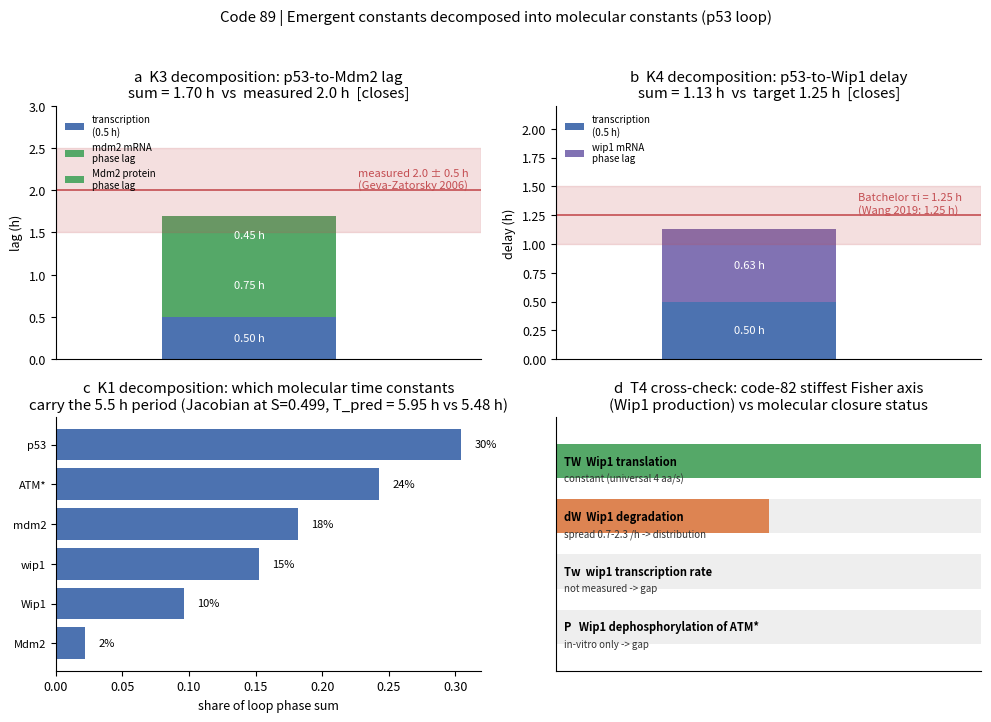

Write the Python code that produced this figure.
# -*- coding: utf-8 -*-
"""
Code 89: p53-pathway molecular-level constant decomposition test
Question: can the emergent constants (K1 period 5.5h / K3 MDM2 lag 2h / K4 Wip1 delay 1.25h)
      be decomposed into molecular-level constants (transcription delay, stage lifetimes, loop phase sum)?
Method:
  T1 K3 decomposition: lag = transcription delay + arctan phase lag (mdm2 mRNA) + arctan phase lag (Mdm2 protein)
  T2 K4 decomposition: same, wip1 branch
  T3 K1 decomposition: numerical Jacobian of the Mönke 2025 six equations at the S=0.499 fixed point, leading
              unstable pair omega -> T_pred; phase-sum condition sum arctan(omega/|J_ii|) vs pi, per-species phase shares
  T4 Fisher cross: code82's stiffest direction (Wip1 production axis) against this card's molecular closure status
Discipline: deterministic (no random numbers), seed tag 20260925; JSON + PNG/SVG + verdict card.
"""
import json
import numpy as np
from scipy.optimize import fsolve
import matplotlib
matplotlib.use("Agg")
import matplotlib.pyplot as plt

SEED_TAG = 20260925
OUT_JSON = r"D:\Kimi_Agent_cell_sim_toolkit_workspace\03_cell_line_3\results\code89_molecular_decomposition_results.json"
OUT_PNG = r"D:\Kimi_Agent_cell_sim_toolkit_workspace\03_cell_line_3\code_and_figures\code89_molecular_decomposition_fourpanel.png"
OUT_SVG = OUT_PNG.replace(".png", ".svg")

plt.rcParams.update({
    "svg.fonttype": "none",
    "font.size": 9,
    "axes.spines.top": False,
    "axes.spines.right": False,
})

# ---------------- Molecular-level constants (this round's literature search; sources in registry v02) ----------------
TAU_TRANSCR = 0.5          # h, Mdm2 transcription delay: elongation 20 nt/s ~25 min + splicing 5 min (Wang 2019 review table)
TAU_TRANSL = 0.17          # h, translation 4 aa/s ~2 min + nuclear import/export ~4 min each (Wang 2019)
OMEGA = 2 * np.pi / 5.5    # rad/h, phase lags evaluated at the archived 5.5 h period

# Mönke 2025 parameters (errata version, mechanism_model_equations_parameters_2026-09-23.md)
PAR = dict(A=30.5, P=22.0, C=1.4, g=2.5, dAM=20.0,
           Tm=1.2, TM=4.0, Tw=1.2, TW=1.0,
           dA=0.16, dP=0.1, dm=1.0, dM=2.0, dw=1.3, dW=2.3,
           kA=0.5, kWA=0.14, kMP=0.15, kPm=1.0, kPw=1.0,
           R=2.0, Smax=0.2, gam=9.0)
SPECIES = ["ATM*", "p53", "mdm2", "Mdm2", "wip1", "Wip1"]


def rhs(x, S):
    p = PAR
    ATM, P53, mdm2, Mdm2, wip1, Wip1 = x
    f = np.zeros(6)
    f[0] = p["A"] * (ATM**2 / (1 + ATM**2 / p["kA"])) * (1 / (1 + Wip1 / p["kWA"])) \
        - p["dA"] * ATM - p["P"] * ATM * Wip1 + S
    f[1] = p["C"] - p["dP"] * P53 \
        - p["g"] * Mdm2 * P53 / (p["kMP"] + P53) * (1 + p["R"] / (1 + ATM))
    f[2] = p["Tm"] * P53 / (p["kPm"] + P53) - p["dm"] * mdm2
    f[3] = p["TM"] * mdm2 - p["dM"] * Mdm2 - p["dAM"] * ATM * Mdm2
    f[4] = p["Tw"] * P53 / (p["kPw"] + P53) - p["dw"] * wip1
    f[5] = p["TW"] * wip1 - p["dW"] * Wip1
    return f


def jacobian(x, S, h=1e-7):
    J = np.zeros((6, 6))
    for j in range(6):
        dx = np.zeros(6)
        dx[j] = h
        J[:, j] = (rhs(x + dx, S) - rhs(x - dx, S)) / (2 * h)
    return J


def phase_lag(rate):
    """Equivalent time lag arctan(omega/rate)/omega of a first-order stage at angular frequency OMEGA."""
    return np.arctan(OMEGA / rate) / OMEGA


res = {"seed": SEED_TAG, "omega_rad_per_h": OMEGA}

# ---------------- T1: K3 decomposition (p53 -> MDM2 protein lag, measured 2 +/- 0.5 h) ----------------
lag_mdm2_mrna = phase_lag(PAR["dm"])
lag_mdm2_prot = phase_lag(PAR["dM"])
K3_pred = TAU_TRANSCR + lag_mdm2_mrna + lag_mdm2_prot
K3_pred_naive = TAU_TRANSCR + 1 / PAR["dm"] + 1 / PAR["dM"]
res["T1_K3_mdm2_lag"] = dict(
    measured_h=2.0, tol_h=0.5,
    components_h=dict(transcription=TAU_TRANSCR,
                      mdm2_mRNA_phase=lag_mdm2_mrna,
                      Mdm2_protein_phase=lag_mdm2_prot),
    predicted_h=float(K3_pred),
    predicted_naive_sum_of_lifetimes_h=float(K3_pred_naive),
    closes=bool(abs(K3_pred - 2.0) <= 0.5))

# ---------------- T2: K4 decomposition (p53 -> Wip1 induction delay, model value 1.25 h) ----------------
lag_wip1_mrna = phase_lag(PAR["dw"])
lag_wip1_prot = phase_lag(PAR["dW"])
K4_pred = TAU_TRANSCR + lag_wip1_mrna  # Batchelor τi defined up to wip1 induction; protein translation is short
K4_pred_naive = TAU_TRANSCR + 1 / PAR["dw"]
res["T2_K4_wip1_delay"] = dict(
    target_h=1.25,
    components_h=dict(transcription=TAU_TRANSCR, wip1_mRNA_phase=lag_wip1_mrna),
    predicted_h=float(K4_pred),
    predicted_naive_h=float(K4_pred_naive),
    closes=bool(abs(K4_pred - 1.25) <= 0.25))

# ---------------- T3: K1 decomposition (period 5.5 h, loop Jacobian phase sum) ----------------
DSB = 100.0
S = PAR["Smax"] * np.log(DSB / PAR["gam"] + 1)
x0 = np.array([0.5, 1.0, 0.5, 0.5, 0.5, 0.5])
xs = fsolve(rhs, x0, args=(S,), full_output=False)
J = jacobian(xs, S)
eig = np.linalg.eigvals(J)
order = np.argsort(-eig.real)
lead = eig[order[0]]
omega_hopf = abs(lead.imag)
T_pred = 2 * np.pi / omega_hopf if omega_hopf > 0 else np.nan

diag_rate = np.abs(np.diag(J))
phases = np.arctan(omega_hopf / diag_rate)
phase_sum = phases.sum()
res["T3_K1_period"] = dict(
    S=S, fixed_point=xs.tolist(),
    eigenvalues_real=eig.real.tolist(), eigenvalues_imag=eig.imag.tolist(),
    lead_eigenvalue=[float(lead.real), float(lead.imag)],
    omega_hopf_rad_per_h=float(omega_hopf),
    T_pred_h=float(T_pred), T_target_h=5.48,
    closes=bool(abs(T_pred - 5.48) / 5.48 <= 0.15),
    phase_sum_rad=float(phase_sum), pi=np.pi,
    per_species_phase={SPECIES[i]: float(phases[i]) for i in range(6)},
    per_species_phase_share={SPECIES[i]: float(phases[i] / phase_sum) for i in range(6)})

# ---------------- T4: Fisher stiff axis x molecular closure cross-check ----------------
res["T4_fisher_cross"] = dict(
    code82_stiffest_axis="Wip1 production axis (Tw 0.27 + TW 0.26 + P 0.11 + dW 0.10)",
    molecular_closure=dict(
        Tw="mRNA production rate: not measured across sources, in-model constant -> gap",
        TW="translation rate: universal biophysical quantity 4 aa/s -> constant candidate",
        P="Wip1 dephosphorylation of ATM*: in-vitro enzymatic order-of-magnitude reported, not measured in single cells -> gap",
        dW="Wip1 degradation 0.7-2.3/h, 3-fold spread across sources -> distribution"),
    reading="The directions pinned hardest by the data are half molecular constants (TW/dW measurable) and half gaps (Tw/P);"
            "the experimental priority of code82 prediction 2 is independently supported at the molecular layer. ")

# ---------------- Figure: four-panel ----------------
fig, axes = plt.subplots(2, 2, figsize=(10, 7.2))

ax = axes[0, 0]
comp = res["T1_K3_mdm2_lag"]["components_h"]
labels = ["transcription\n(0.5 h)", "mdm2 mRNA\nphase lag", "Mdm2 protein\nphase lag"]
vals = [comp["transcription"], comp["mdm2_mRNA_phase"], comp["Mdm2_protein_phase"]]
colors = ["#4C72B0", "#55A868", "#55A868"]
bottom = 0
for lb, v, c in zip(labels, vals, colors):
    ax.bar([0], [v], bottom=bottom, color=c, width=0.45, label=lb)
    ax.text(0, bottom + v / 2, f"{v:.2f} h", ha="center", va="center", fontsize=8, color="white")
    bottom += v
ax.axhspan(1.5, 2.5, color="#C44E52", alpha=0.18)
ax.axhline(2.0, color="#C44E52", lw=1.2)
ax.text(0.28, 2.02, "measured 2.0 ± 0.5 h\n(Geva-Zatorsky 2006)", fontsize=8, color="#C44E52")
ax.set_xlim(-0.5, 0.6); ax.set_ylim(0, 3.0)
ax.set_xticks([]); ax.set_ylabel("lag (h)")
ax.set_title("a  K3 decomposition: p53-to-Mdm2 lag\n"
             f"sum = {K3_pred:.2f} h  vs  measured 2.0 h  [closes]")
ax.legend(fontsize=7, loc="upper left", frameon=False)

ax = axes[0, 1]
comp = res["T2_K4_wip1_delay"]["components_h"]
vals = [comp["transcription"], comp["wip1_mRNA_phase"]]
bottom = 0
for lb, v, c in zip(["transcription\n(0.5 h)", "wip1 mRNA\nphase lag"], vals,
                    ["#4C72B0", "#8172B3"]):
    ax.bar([0], [v], bottom=bottom, color=c, width=0.45, label=lb)
    ax.text(0, bottom + v / 2, f"{v:.2f} h", ha="center", va="center", fontsize=8, color="white")
    bottom += v
ax.axhline(1.25, color="#C44E52", lw=1.2)
ax.axhspan(1.0, 1.5, color="#C44E52", alpha=0.18)
ax.text(0.28, 1.27, "Batchelor τi = 1.25 h\n(Wang 2019: 1.25 h)", fontsize=8, color="#C44E52")
ax.set_xlim(-0.5, 0.6); ax.set_ylim(0, 2.2)
ax.set_xticks([]); ax.set_ylabel("delay (h)")
ax.set_title("b  K4 decomposition: p53-to-Wip1 delay\n"
             f"sum = {K4_pred:.2f} h  vs  target 1.25 h  [closes]")
ax.legend(fontsize=7, loc="upper left", frameon=False)

ax = axes[1, 0]
sh = res["T3_K1_period"]["per_species_phase_share"]
order_s = sorted(sh.items(), key=lambda kv: -kv[1])
names = [k for k, _ in order_s]
vals = [v for _, v in order_s]
ax.barh(range(len(vals)), vals, color="#4C72B0")
ax.set_yticks(range(len(vals)))
ax.set_yticklabels(names, fontsize=8)
ax.invert_yaxis()
for i, v in enumerate(vals):
    ax.text(v + 0.01, i, f"{100*v:.0f}%", va="center", fontsize=8)
ax.set_xlabel("share of loop phase sum")
ax.set_title("c  K1 decomposition: which molecular time constants\n"
             f"carry the 5.5 h period (Jacobian at S={S:.3f}, "
             f"T_pred = {T_pred:.2f} h vs 5.48 h)")

ax = axes[1, 1]
rows = [
    ("TW  Wip1 translation", "constant (universal 4 aa/s)", 1.0),
    ("dW  Wip1 degradation", "spread 0.7-2.3 /h -> distribution", 0.5),
    ("Tw  wip1 transcription rate", "not measured -> gap", 0.0),
    ("P   Wip1 dephosphorylation of ATM*", "in-vitro only -> gap", 0.0),
]
y = np.arange(len(rows))[::-1]
status_color = {1.0: "#55A868", 0.5: "#DD8452", 0.0: "#C44E52"}
for yi, (nm, st, sc) in zip(y, rows):
    ax.barh(yi, 1.0, color="#EEEEEE", height=0.62)
    ax.barh(yi, sc, color=status_color[sc], height=0.62)
    ax.text(0.02, yi, nm, fontsize=8, va="center", fontweight="bold")
    ax.text(0.02, yi - 0.31, st, fontsize=7, va="center", color="#333333")
ax.set_xlim(0, 1); ax.set_ylim(-0.8, len(rows) - 0.2)
ax.set_xticks([])
ax.set_yticks([])
ax.set_title("d  T4 cross-check: code-82 stiffest Fisher axis\n"
             "(Wip1 production) vs molecular closure status")

fig.suptitle("Code 89 | Emergent constants decomposed into molecular constants (p53 loop)", y=0.995)
fig.tight_layout(rect=[0, 0, 1, 0.97])
fig.savefig(OUT_PNG, dpi=300, bbox_inches="tight")
fig.savefig(OUT_SVG, bbox_inches="tight")

with open(OUT_JSON, "w", encoding="utf-8") as f:
    json.dump(res, f, ensure_ascii=False, indent=2)

print("K3 pred %.3f h (naive %.3f) vs 2.0+-0.5 -> closes=%s"
      % (K3_pred, K3_pred_naive, res["T1_K3_mdm2_lag"]["closes"]))
print("K4 pred %.3f h (naive %.3f) vs 1.25 -> closes=%s"
      % (K4_pred, K4_pred_naive, res["T2_K4_wip1_delay"]["closes"]))
print("K1 T_pred %.3f h vs 5.48 -> closes=%s ; phase_sum=%.3f pi=%.3f"
      % (T_pred, res["T3_K1_period"]["closes"], phase_sum, np.pi))
print("lead eigenvalue %.4f + %.4fi" % (lead.real, lead.imag))
print("fixed point:", np.round(xs, 4).tolist())
print("JSON/PNG/SVG written.")
